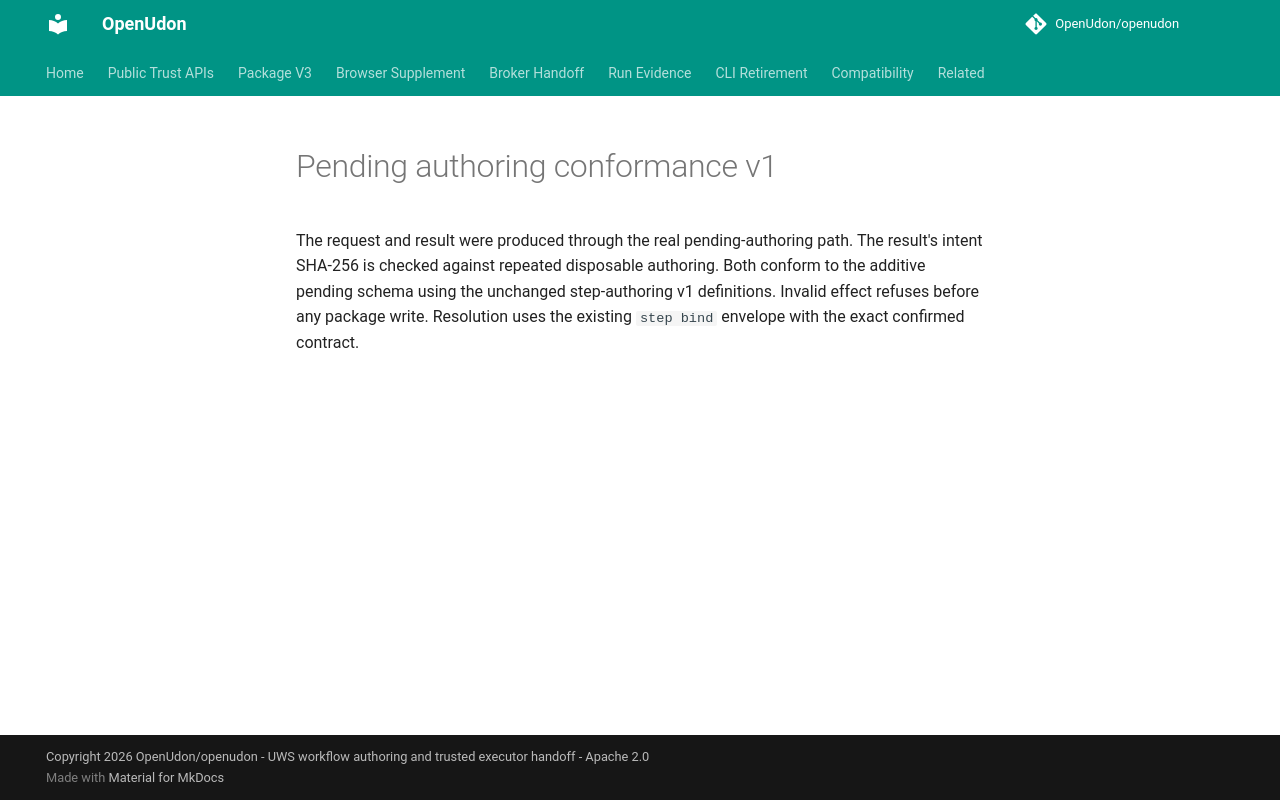

repository: OpenUdon/openudon · page: examples/step-pending/v1/index.html · generator: mkdocs

# Pending authoring conformance v1

The request and result were produced through the real pending-authoring path.
The result's intent SHA-256 is checked against repeated disposable authoring.
Both conform to the additive pending schema using the unchanged step-authoring
v1 definitions. Invalid effect refuses before any package write. Resolution
uses the existing `step bind` envelope with the exact confirmed contract.
